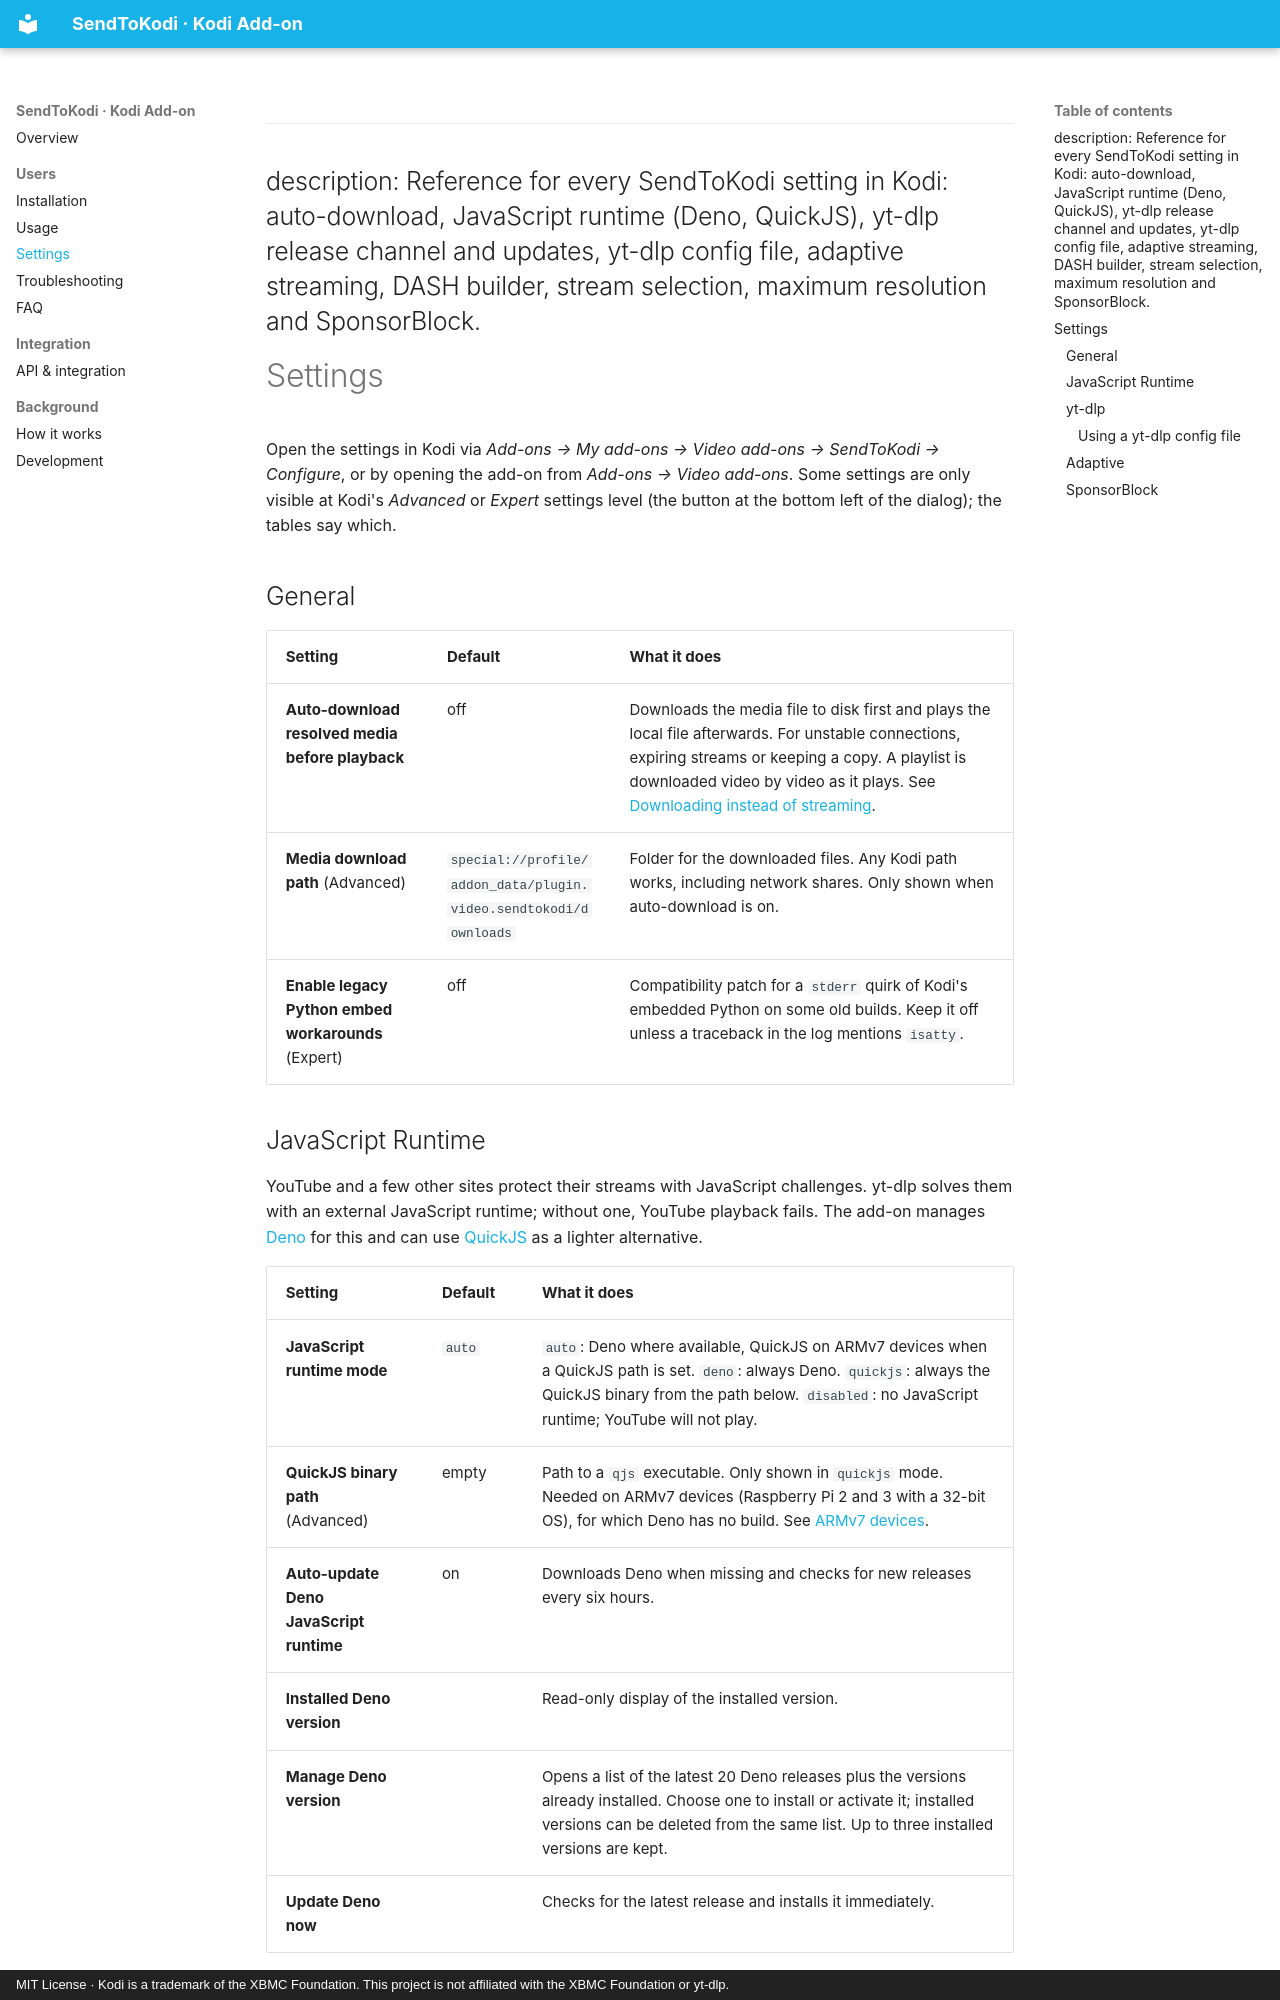

repository: firsttris/plugin.video.sendtokodi · page: settings.html · generator: mkdocs · copyright: MIT License · Kodi is a trademark of the XBMC Foundation. This project is not affiliated with the XBMC Foundation or yt-dlp.

---
description: Reference for every SendToKodi setting in Kodi: auto-download, JavaScript runtime (Deno, QuickJS), yt-dlp release channel and updates, yt-dlp config file, adaptive streaming, DASH builder, stream selection, maximum resolution and SponsorBlock.
---

# Settings

Open the settings in Kodi via *Add-ons → My add-ons → Video add-ons → SendToKodi → Configure*, or by opening the
add-on from *Add-ons → Video add-ons*. Some settings are only visible at Kodi's *Advanced* or *Expert* settings level
(the button at the bottom left of the dialog); the tables say which.

## General

| Setting | Default | What it does |
|---|---|---|
| **Auto-download resolved media before playback** | off | Downloads the media file to disk first and plays the local file afterwards. For unstable connections, expiring streams or keeping a copy. A playlist is downloaded video by video as it plays. See [Downloading instead of streaming](usage.md#downloading-instead-of-streaming). |
| **Media download path** (Advanced) | `special://profile/addon_data/plugin.video.sendtokodi/downloads` | Folder for the downloaded files. Any Kodi path works, including network shares. Only shown when auto-download is on. |
| **Enable legacy Python embed workarounds** (Expert) | off | Compatibility patch for a `stderr` quirk of Kodi's embedded Python on some old builds. Keep it off unless a traceback in the log mentions `isatty`. |

## JavaScript Runtime

YouTube and a few other sites protect their streams with JavaScript challenges. yt-dlp solves them with an external
JavaScript runtime; without one, YouTube playback fails. The add-on manages [Deno](https://deno.com) for this and can
use [QuickJS](https://bellard.org/quickjs/) as a lighter alternative.

| Setting | Default | What it does |
|---|---|---|
| **JavaScript runtime mode** | `auto` | `auto`: Deno where available, QuickJS on ARMv7 devices when a QuickJS path is set. `deno`: always Deno. `quickjs`: always the QuickJS binary from the path below. `disabled`: no JavaScript runtime; YouTube will not play. |
| **QuickJS binary path** (Advanced) | empty | Path to a `qjs` executable. Only shown in `quickjs` mode. Needed on ARMv7 devices (Raspberry Pi 2 and 3 with a 32-bit OS), for which Deno has no build. See [ARMv7 devices](troubleshooting.md#armv7-devices-raspberry-pi-2-and-3-32-bit). |
| **Auto-update Deno JavaScript runtime** | on | Downloads Deno when missing and checks for new releases every six hours. |
| **Installed Deno version** | | Read-only display of the installed version. |
| **Manage Deno version** | | Opens a list of the latest 20 Deno releases plus the versions already installed. Choose one to install or activate it; installed versions can be deleted from the same list. Up to three installed versions are kept. |
| **Update Deno now** | | Checks for the latest release and installs it immediately. |
